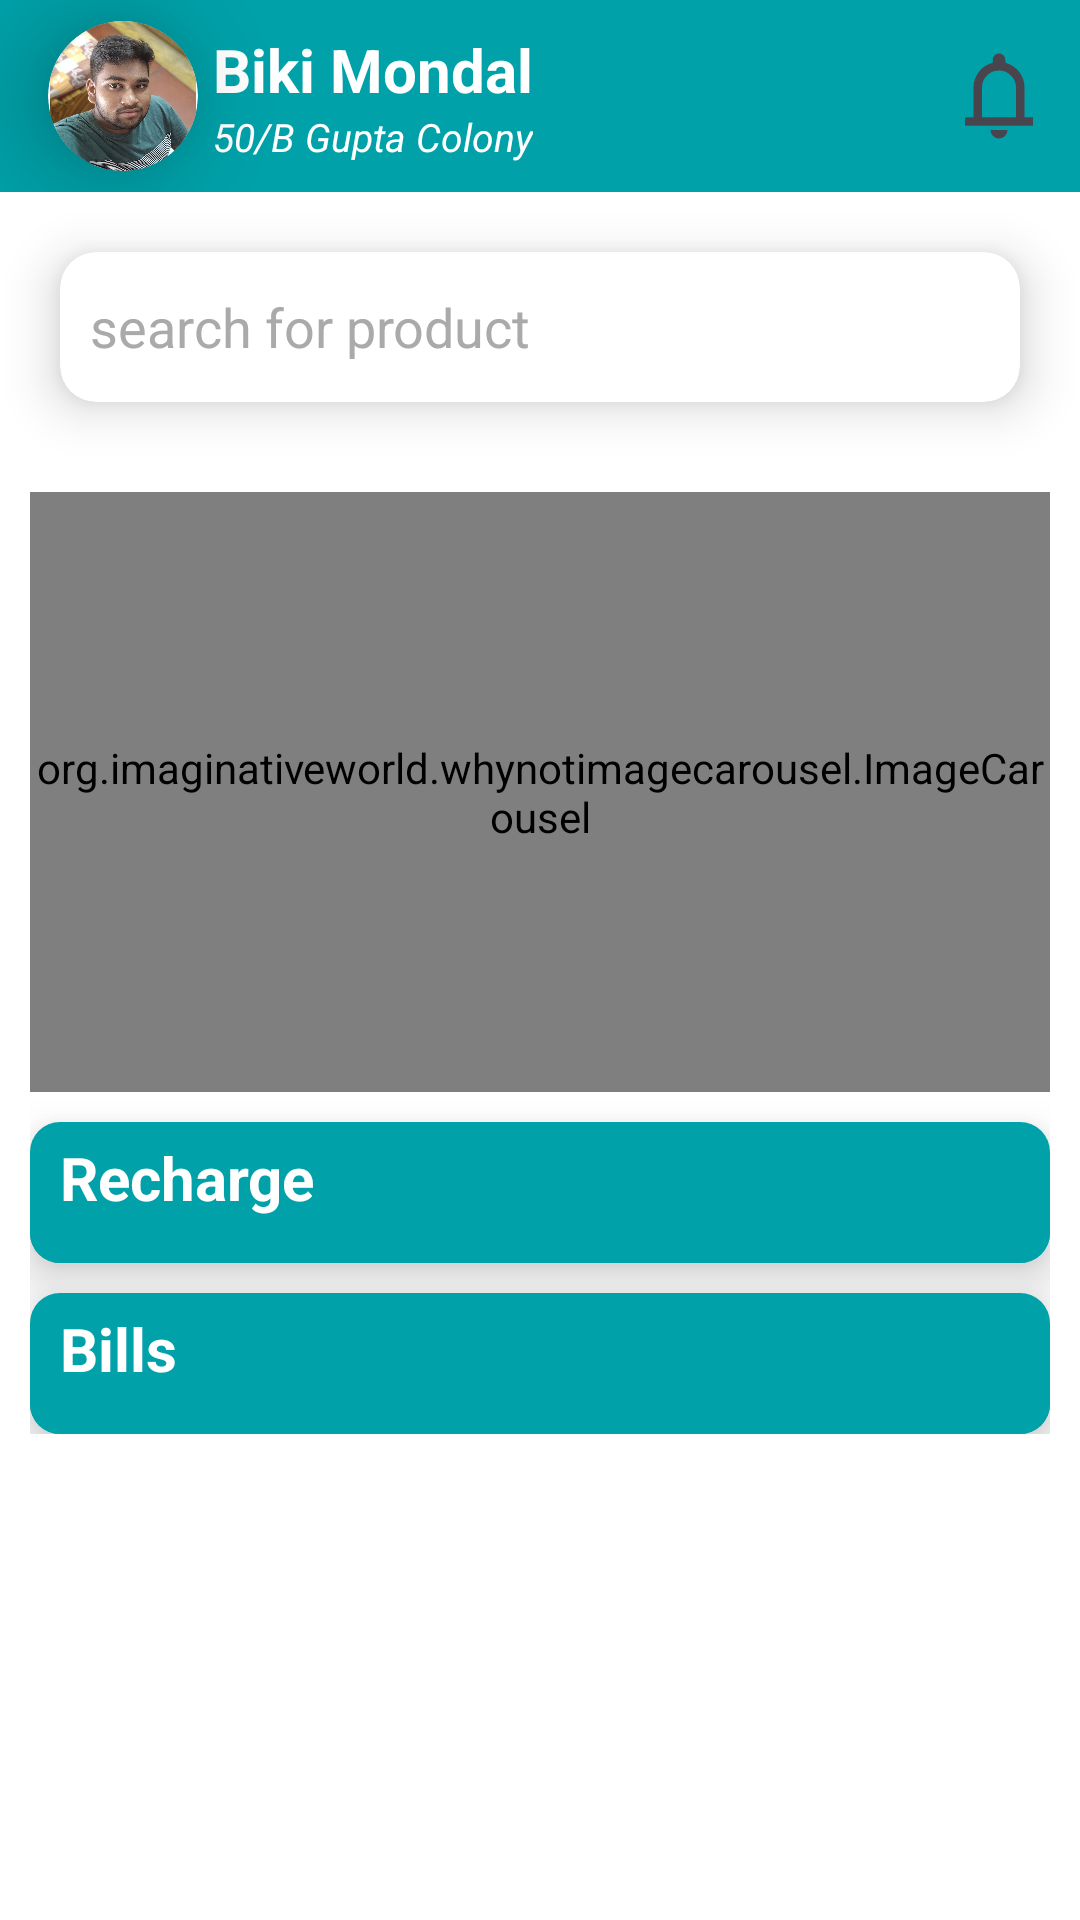

Android layout source for this screen:
<!-- AndroidManifest.xml: application theme Theme.NewPutatoeAssingment -->
<!-- res/layout/activity_main.xml -->
<?xml version="1.0" encoding="utf-8"?>
<androidx.constraintlayout.widget.ConstraintLayout xmlns:android="http://schemas.android.com/apk/res/android"
    xmlns:app="http://schemas.android.com/apk/res-auto"
    xmlns:tools="http://schemas.android.com/tools"
    android:id="@+id/main"
    android:layout_width="match_parent"
    android:layout_height="match_parent"
    android:background="@color/white"
    tools:context=".MainActivity">

    <androidx.appcompat.widget.Toolbar
        android:id="@+id/custom_tool_bar_home"
        android:layout_width="match_parent"
        android:layout_height="wrap_content"
        app:layout_constraintTop_toTopOf="parent"
        android:background="#00a1a9"
        >
        <androidx.cardview.widget.CardView
            android:id="@+id/profile_card"
            android:layout_width="50dp"
            android:layout_height="50dp"
            app:cardCornerRadius="50dp"
            app:cardElevation="20dp"
            >
            <ImageView
                android:layout_width="match_parent"
                android:layout_height="match_parent"
                android:src="@drawable/profile_img"/>
        </androidx.cardview.widget.CardView>
        <LinearLayout
            android:id="@+id/profile_linearlayout"
            android:layout_width="wrap_content"
            android:layout_height="wrap_content"
            android:orientation="vertical"
            android:padding="5dp"
            >
            <TextView
                android:layout_width="wrap_content"
                android:layout_height="wrap_content"
                android:text="Biki Mondal"
                android:textSize="20sp"
                android:textStyle="bold"
                android:textColor="@color/white"

                />
            <TextView
                android:layout_width="wrap_content"
                android:layout_height="wrap_content"
                android:text="50/B Gupta Colony"
                android:textSize="13sp"
                android:textStyle="normal|italic"
                android:textColor="@color/white"
                />
        </LinearLayout>
        <ImageButton
            android:id="@+id/notification_button"
            android:layout_width="wrap_content"
            android:layout_height="wrap_content"
            android:src="@drawable/notifications"
            android:background="@android:color/transparent"
            android:layout_gravity="end"
            android:layout_marginEnd="10dp"
            />

    </androidx.appcompat.widget.Toolbar>

    <androidx.cardview.widget.CardView
        android:id="@+id/edit_text_card"
        android:layout_width="match_parent"
        android:layout_height="50dp"
        app:layout_constraintTop_toBottomOf="@+id/custom_tool_bar_home"
        app:cardCornerRadius="12dp"
        android:layout_margin="20dp"
        app:cardElevation="10dp"
        android:backgroundTint="@color/white"
        android:outlineAmbientShadowColor="@color/black"
        >
        <com.google.android.material.textfield.TextInputEditText
            android:id="@+id/edit_text_search"
            android:layout_width="match_parent"
            android:layout_height="match_parent"
            android:background="@android:color/transparent"
            android:drawableEnd="@drawable/search_button"
            android:hint="search for product"
            android:textColor="@color/black"
            android:textColorHint="@android:color/darker_gray"
            android:layout_marginEnd="15dp"
            android:layout_marginStart="10dp"
            />
    </androidx.cardview.widget.CardView>
    <ScrollView
        android:layout_width="match_parent"
        android:layout_height="wrap_content"
        app:layout_constraintTop_toBottomOf="@+id/edit_text_card"
        android:layout_marginTop="20dp"
        >
      <LinearLayout
          android:layout_width="match_parent"
          android:layout_height="wrap_content"
          android:orientation="vertical"
          android:layout_margin="10dp"
          >
          <org.imaginativeworld.whynotimagecarousel.ImageCarousel
              android:id="@+id/carousel"
              android:layout_width="match_parent"
              android:layout_height="200dp"
              />

          <androidx.cardview.widget.CardView
              android:layout_width="match_parent"
              android:layout_height="wrap_content"
              android:layout_marginTop="10dp"
              app:cardCornerRadius="10dp"
              app:cardElevation="10dp"
              android:background="#00a1a9"
              >
             <LinearLayout
                 android:layout_width="match_parent"
                 android:layout_height="wrap_content"
                 android:orientation="vertical"
                 android:background="#00a1a9"
                 >
                 <TextView
                     android:layout_width="match_parent"
                     android:layout_height="wrap_content"
                     android:text="Recharge"
                     android:textStyle="bold"
                     android:textSize="20sp"
                     android:layout_marginStart="10dp"
                     android:layout_marginBottom="5dp"
                     android:layout_marginTop="5dp"
                     android:textColor="@color/white"
                     >
                 </TextView>
                 <androidx.recyclerview.widget.RecyclerView
                     android:id="@+id/home_recycler_view"
                     android:layout_width="match_parent"
                     android:layout_height="wrap_content"
                     android:padding="5dp"
                     android:background="#00a1a9"
                     />
             </LinearLayout>
          </androidx.cardview.widget.CardView>
          <androidx.cardview.widget.CardView
              android:layout_width="match_parent"
              android:layout_height="wrap_content"
              android:layout_marginTop="10dp"
              app:cardCornerRadius="10dp"
              app:cardElevation="10dp"
              android:background="#00a1a9"
              >
              <LinearLayout
                  android:layout_width="match_parent"
                  android:layout_height="wrap_content"
                  android:orientation="vertical"
                  android:background="#00a1a9"
                  >
                  <TextView
                      android:layout_width="match_parent"
                      android:layout_height="wrap_content"
                      android:text="Bills"
                      android:textStyle="bold"
                      android:textSize="20sp"
                      android:layout_marginStart="10dp"
                      android:layout_marginBottom="5dp"
                      android:layout_marginTop="5dp"
                      android:textColor="@color/white"
                      >
                  </TextView>
                  <androidx.recyclerview.widget.RecyclerView
                      android:id="@+id/home_recycler_view_2"
                      android:layout_width="match_parent"
                      android:layout_height="wrap_content"
                      android:padding="5dp"
                      android:background="#00a1a9"
                      />
              </LinearLayout>
          </androidx.cardview.widget.CardView>
      </LinearLayout>

    </ScrollView>


</androidx.constraintlayout.widget.ConstraintLayout>
<!-- resources referenced by this layout -->
<resources>
  <!-- drawable notifications (drawable) -->
  <vector xmlns:android="http://schemas.android.com/apk/res/android"
      android:width="34dp"
      android:height="34dp"
      android:viewportWidth="960"
      android:viewportHeight="960"
      android:tint="?attr/colorControlNormal">
    <path
        android:fillColor="@android:color/white"
        android:pathData="M160,760L160,680L240,680L240,400Q240,317 290,252.5Q340,188 420,168L420,140Q420,115 437.5,97.5Q455,80 480,80Q505,80 522.5,97.5Q540,115 540,140L540,168Q620,188 670,252.5Q720,317 720,400L720,680L800,680L800,760L160,760ZM480,460L480,460L480,460L480,460Q480,460 480,460Q480,460 480,460Q480,460 480,460Q480,460 480,460ZM480,880Q447,880 423.5,856.5Q400,833 400,800L560,800Q560,833 536.5,856.5Q513,880 480,880ZM320,680L640,680L640,400Q640,334 593,287Q546,240 480,240Q414,240 367,287Q320,334 320,400L320,680Z"/>
  </vector>
  <!-- drawable profile_img: jpg bitmap (drawable, 210636 bytes) -->
  <style name="Theme.NewPutatoeAssingment" parent="Base.Theme.NewPutatoeAssingment" />
  <style name="Base.Theme.NewPutatoeAssingment" parent="Theme.Material3.DayNight.NoActionBar">
          
          
      </style>
  <!-- not gathered from this repository: default colours our renderer supplied (Android Studio template values) -->
  <color name="black">#FF000000</color>
  <color name="white">#FFFFFFFF</color>
</resources>
